4-way image classification set "processed" from GitHub (Pengke007/soybean-disease-detection); label vocabulary: bacterial blight, frogeye, healthy, soybean rust.

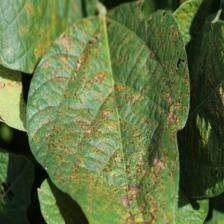
Label: bacterial blight

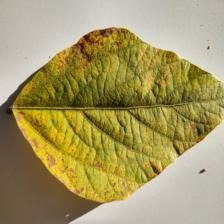
Label: soybean rust

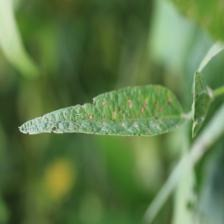
Label: frogeye

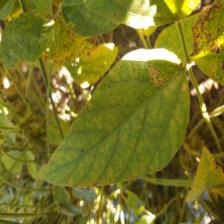
Label: soybean rust

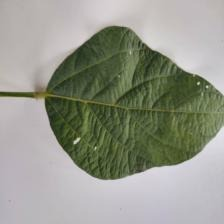
Label: healthy

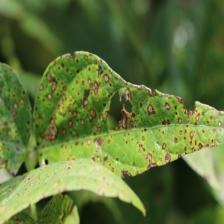
Label: frogeye
